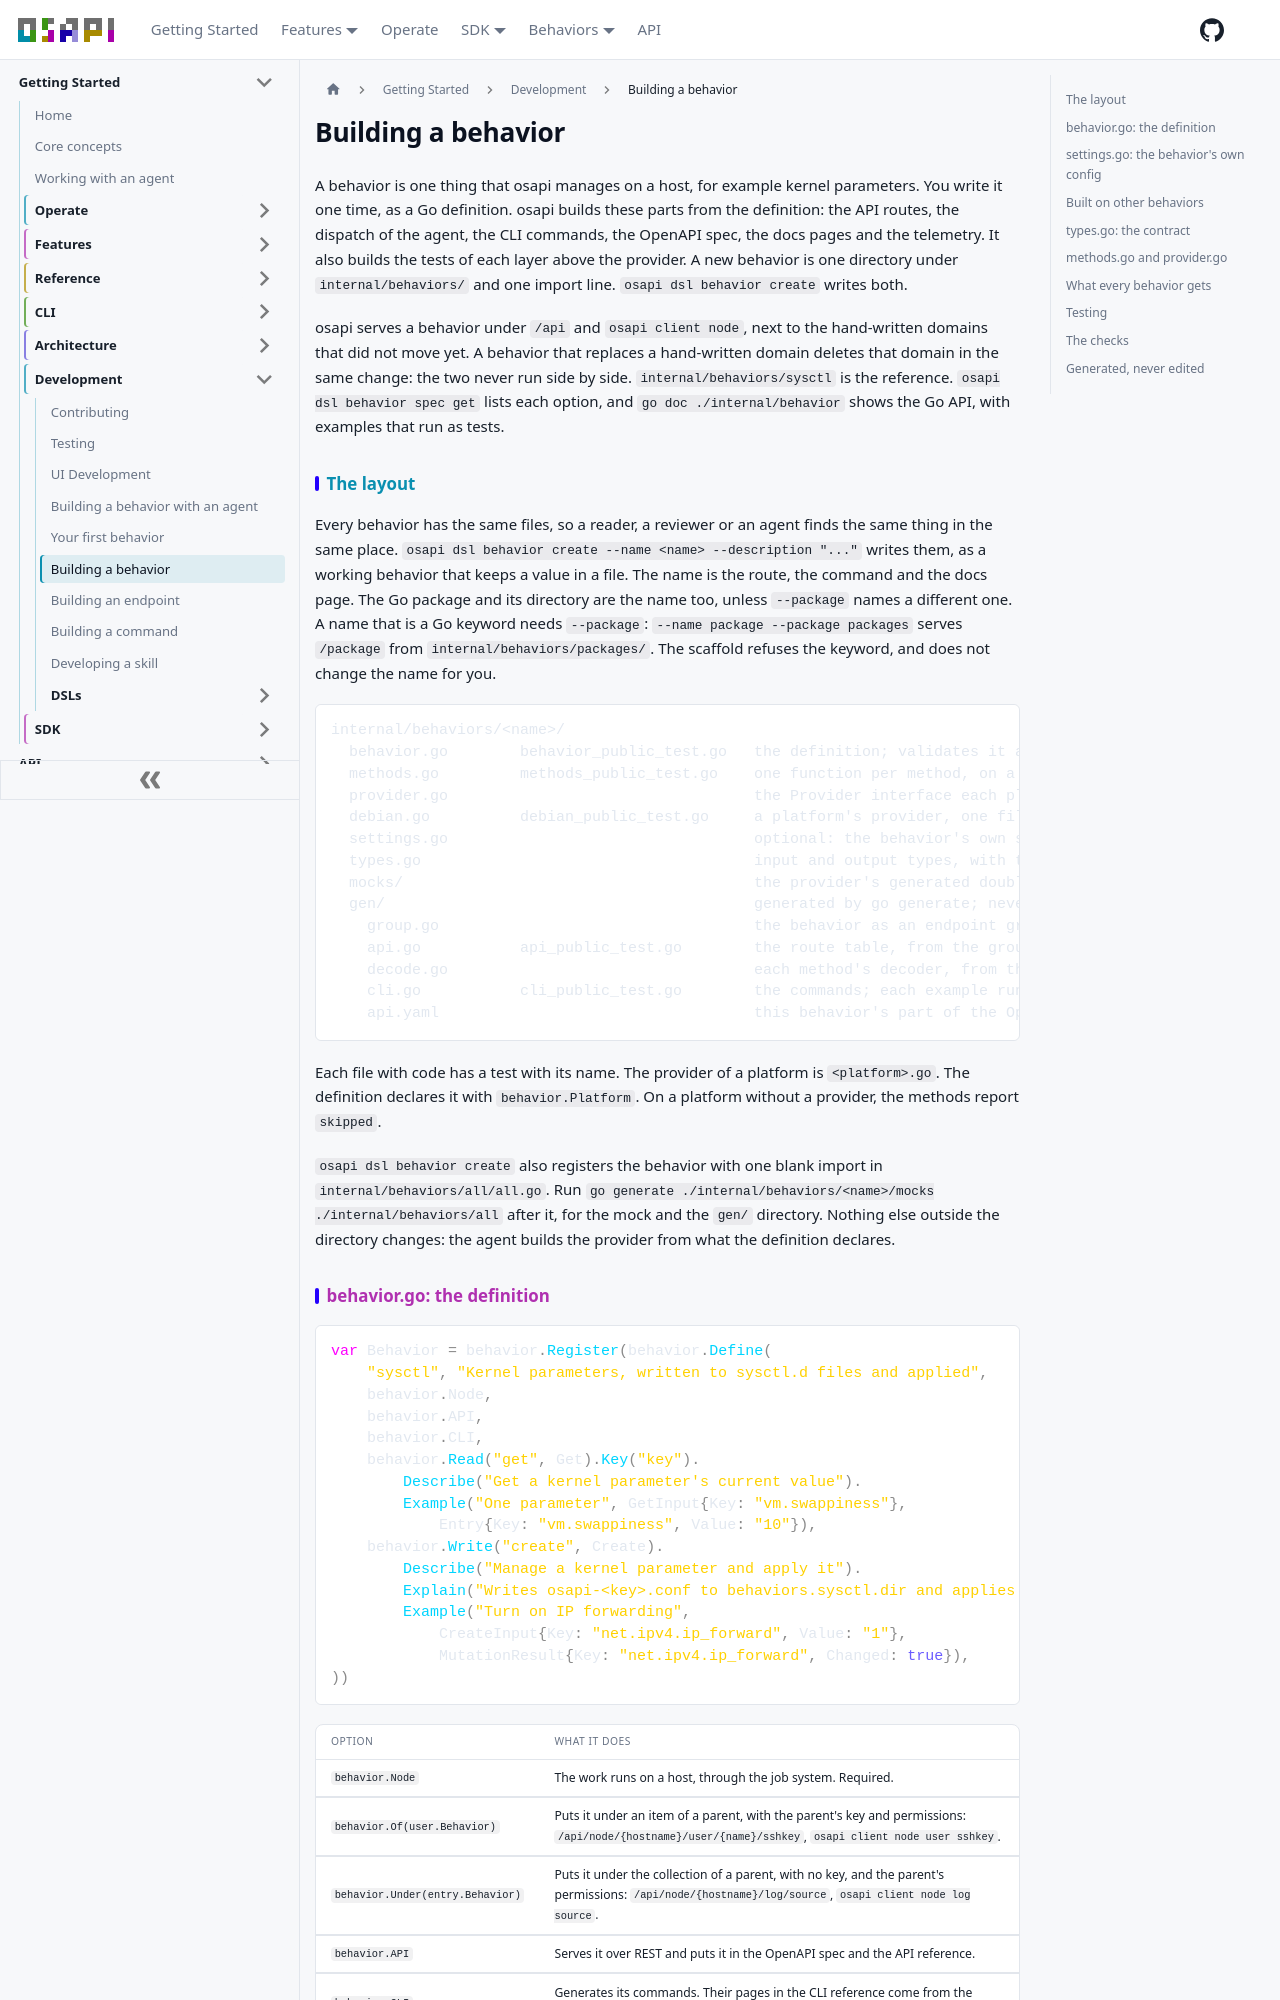

repository: osapi-io/osapi · page: sidebar/development/behaviors.html · generator: docusaurus

---
sidebar_position: 7
---

# Building a behavior

A behavior is one thing that osapi manages on a host, for example kernel
parameters. You write it one time, as a Go definition. osapi builds these parts
from the definition: the API routes, the dispatch of the agent, the CLI
commands, the OpenAPI spec, the docs pages and the telemetry. It also builds the
tests of each layer above the provider. A new behavior is one directory under
`internal/behaviors/` and one import line. `osapi dsl behavior create` writes
both.

osapi serves a behavior under `/api` and `osapi client node`, next to the
hand-written domains that did not move yet. A behavior that replaces a
hand-written domain deletes that domain in the same change: the two never run
side by side. `internal/behaviors/sysctl` is the reference.
`osapi dsl behavior spec get` lists each option, and
`go doc ./internal/behavior` shows the Go API, with examples that run as tests.

## The layout

Every behavior has the same files, so a reader, a reviewer or an agent finds the
same thing in the same place.
`osapi dsl behavior create --name <name> --description "..."` writes them, as a
working behavior that keeps a value in a file. The name is the route, the
command and the docs page. The Go package and its directory are the name too,
unless `--package` names a different one. A name that is a Go keyword needs
`--package`: `--name package --package packages` serves `/package` from
`internal/behaviors/packages/`. The scaffold refuses the keyword, and does not
change the name for you.

```text
internal/behaviors/<name>/
  behavior.go        behavior_public_test.go   the definition; validates it and runs the examples
  methods.go         methods_public_test.go    one function per method, on a mocked provider
  provider.go                                  the Provider interface each platform implements
  debian.go          debian_public_test.go     a platform's provider, one file per platform
  settings.go                                  optional: the behavior's own settings, see below
  types.go                                     input and output types, with their tags
  mocks/                                       the provider's generated double
  gen/                                         generated by go generate; never edit
    group.go                                   the behavior as an endpoint group, with a handler for each method
    api.go           api_public_test.go        the route table, from the group, and each method's HTTP tests
    decode.go                                  each method's decoder, from the group
    cli.go           cli_public_test.go        the commands; each example run through them
    api.yaml                                   this behavior's part of the OpenAPI spec
```

Each file with code has a test with its name. The provider of a platform is
`<platform>.go`. The definition declares it with `behavior.Platform`. On a
platform without a provider, the methods report `skipped`.

`osapi dsl behavior create` also registers the behavior with one blank import in
`internal/behaviors/all/all.go`. Run
`go generate ./internal/behaviors/<name>/mocks ./internal/behaviors/all` after
it, for the mock and the `gen/` directory. Nothing else outside the directory
changes: the agent builds the provider from what the definition declares.
